Labelled photos from "classified", an image-classification folder in v0idFuncti0n/Coins_dataset_generator. The possible labels are: 1 cent, 1 euro, 10 cent, 2 cent, 2 euro, 20 cent, 5 cent, 50 cent.

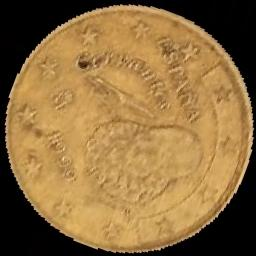
Label: 10 cent

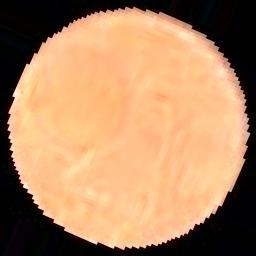
Label: 1 cent

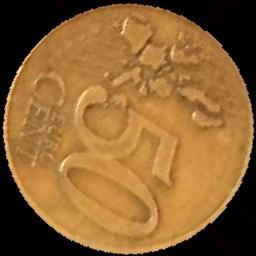
Label: 50 cent

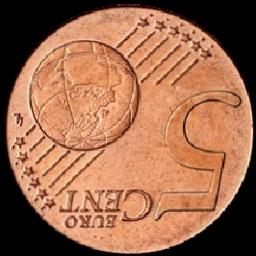
Label: 5 cent

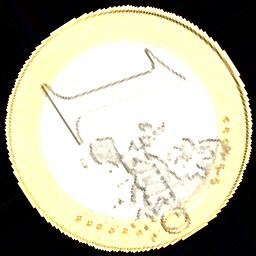
Label: 1 euro

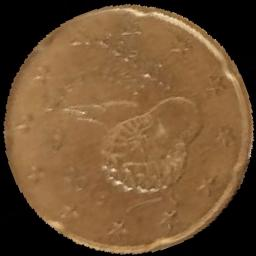
Label: 20 cent
